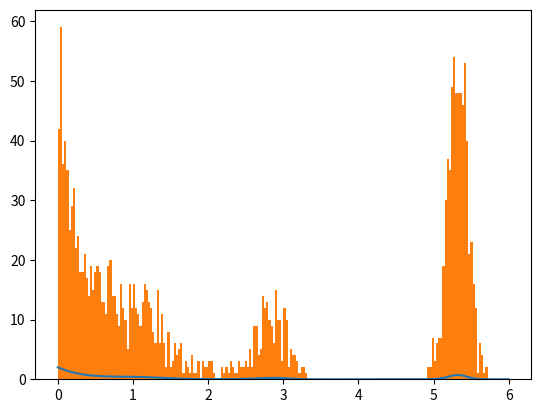

Python code for this plot: (Note: this script raises an exception after producing the figure.)

import numpy as np
import matplotlib.pyplot as plt
from random import *

def Acceptation_rejet(n,M,C,x_min,xmax):
#M : Donné dans l'énoncé
#x_min et x_max correspond à l'intervalle où on veut simuler f
#n nombre d'échantillions
    echan = []
    for _ in range(n):
        z = random()*(x_max - x_min) + x_min
        u = np.random.uniform(0, M*g(lb,z))
        if u <= C*f(z):
            echan.append(z)

    return np.array(echan)


def f(x): 
#définition de f
	return (2 + np.sin(x)) * np.exp(- ( 2 + np.cos(3*x) + np.sin(2*x))*x)


#Pour avoir une vraie densité de probabilité, il faut diviser F par C 
#C est intégrale entre O et + l'infini de F

def g(lb,x): 
#définition de g
    return lb*np.exp(-lb*x)




#intversalle sur lequel on veut simuler f
x_min = 0
x_max = 6

#lambda
lb = 0.25

x = np.linspace(x_min,x_max,num=100000)


#supp de f(x)/g(x)
M1 = max(f(x) / g(lb,x)) 

print("M : ",M1)

#On prend M = 12
#Donné par l'énoncé
M = 12
C = 1.5

plt.plot(x, f(x))
result1 = Acceptation_rejet(10000,M,C,x_min, x_max)
#result2 = Acceptation_rejet(10000, M1, x_min, x_max)

nb_hist = 200


plt.hist(result1, nb_hist, normed=1, facecolor='blue', alpha=0.5)
#plt.hist(result2, nb_hist, normed=1, facecolor='red', alpha=0.5)
plt.show()
